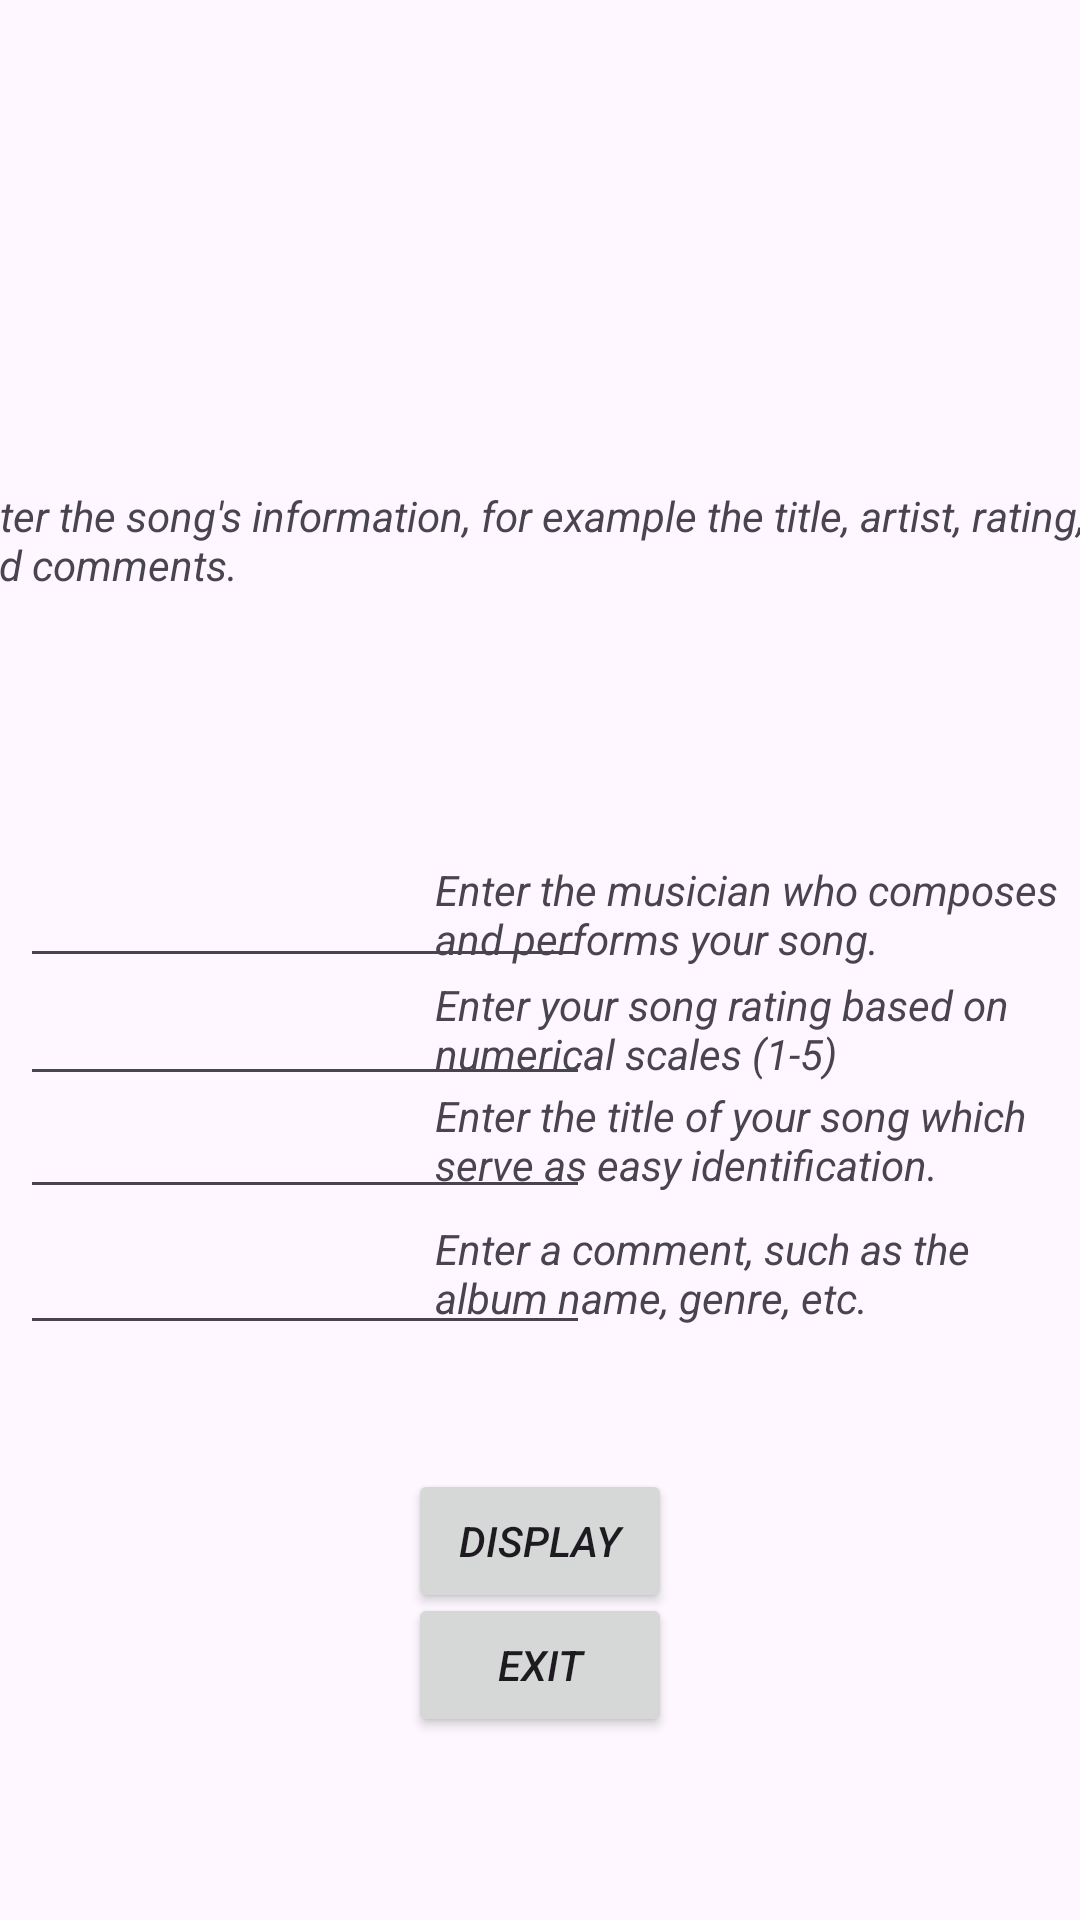

Produce the Android XML layout that renders to this screen, including the resource entries it uses.
<!-- AndroidManifest.xml: application theme Theme.PlaylistManagerApplication -->
<!-- res/layout/activity_detailed_input.xml -->
<?xml version="1.0" encoding="utf-8"?>
<androidx.constraintlayout.widget.ConstraintLayout xmlns:android="http://schemas.android.com/apk/res/android"
    xmlns:app="http://schemas.android.com/apk/res-auto"
    xmlns:tools="http://schemas.android.com/tools"
    android:id="@+id/main"
    android:layout_width="match_parent"
    android:layout_height="match_parent"
    tools:context=".DetailedInput">

    <Button
        android:id="@+id/btnExit02"
        android:layout_width="wrap_content"
        android:layout_height="wrap_content"
        android:text="Exit"
        android:textStyle="italic"
        app:layout_constraintBottom_toBottomOf="parent"
        app:layout_constraintEnd_toEndOf="parent"
        app:layout_constraintStart_toStartOf="parent"
        app:layout_constraintTop_toTopOf="parent"
        app:layout_constraintVertical_bias="0.897" />

    <TextView
        android:id="@+id/aboutEdtComments"
        android:layout_width="214dp"
        android:layout_height="43dp"
        android:text="Enter a comment, such as the album name, genre, etc."
        android:textStyle="italic"
        app:layout_constraintBottom_toBottomOf="parent"
        app:layout_constraintEnd_toEndOf="parent"
        app:layout_constraintHorizontal_bias="0.994"
        app:layout_constraintStart_toStartOf="parent"
        app:layout_constraintTop_toTopOf="parent"
        app:layout_constraintVertical_bias="0.681" />

    <TextView
        android:id="@+id/aboutEdtTitle"
        android:layout_width="214dp"
        android:layout_height="43dp"
        android:text="Enter the title of your song which serve as easy identification."
        android:textStyle="italic"
        app:layout_constraintBottom_toBottomOf="parent"
        app:layout_constraintEnd_toEndOf="parent"
        app:layout_constraintHorizontal_bias="0.994"
        app:layout_constraintStart_toStartOf="parent"
        app:layout_constraintTop_toTopOf="parent"
        app:layout_constraintVertical_bias="0.607" />

    <TextView
        android:id="@+id/aboutEdtRating"
        android:layout_width="214dp"
        android:layout_height="43dp"
        android:text="Enter your song rating based on numerical scales (1-5)"
        android:textStyle="italic"
        app:layout_constraintBottom_toBottomOf="parent"
        app:layout_constraintEnd_toEndOf="parent"
        app:layout_constraintHorizontal_bias="0.994"
        app:layout_constraintStart_toStartOf="parent"
        app:layout_constraintTop_toTopOf="parent"
        app:layout_constraintVertical_bias="0.545" />

    <EditText
        android:id="@+id/edtComments"
        android:layout_width="wrap_content"
        android:layout_height="wrap_content"
        android:ems="10"
        android:inputType="text"
        android:textSize="16sp"
        android:textStyle="italic"
        app:layout_constraintBottom_toBottomOf="parent"
        app:layout_constraintEnd_toEndOf="parent"
        app:layout_constraintHorizontal_bias="0.04"
        app:layout_constraintStart_toStartOf="parent"
        app:layout_constraintTop_toTopOf="parent"
        app:layout_constraintVertical_bias="0.681" />

    <EditText
        android:id="@+id/edtArtist"
        android:layout_width="wrap_content"
        android:layout_height="wrap_content"
        android:ems="10"
        android:inputType="text"
        android:textSize="16sp"
        android:textStyle="italic"
        app:layout_constraintBottom_toBottomOf="parent"
        app:layout_constraintEnd_toEndOf="parent"
        app:layout_constraintHorizontal_bias="0.039"
        app:layout_constraintStart_toStartOf="parent"
        app:layout_constraintTop_toTopOf="parent"
        app:layout_constraintVertical_bias="0.478" />

    <TextView
        android:id="@+id/txtBody02"
        android:layout_width="394dp"
        android:layout_height="82dp"
        android:text="Enter the song's information, for example the title, artist, rating, and comments."
        android:textSize="14sp"
        android:textStyle="italic"
        app:layout_constraintBottom_toBottomOf="parent"
        app:layout_constraintEnd_toEndOf="parent"
        app:layout_constraintHorizontal_bias="0.47"
        app:layout_constraintStart_toStartOf="parent"
        app:layout_constraintTop_toTopOf="parent"
        app:layout_constraintVertical_bias="0.291" />

    <EditText
        android:id="@+id/edtTitle"
        android:layout_width="wrap_content"
        android:layout_height="wrap_content"
        android:ems="10"
        android:inputType="text"
        android:textSize="16sp"
        android:textStyle="italic"
        app:layout_constraintBottom_toBottomOf="parent"
        app:layout_constraintEnd_toEndOf="parent"
        app:layout_constraintHorizontal_bias="0.04"
        app:layout_constraintStart_toStartOf="parent"
        app:layout_constraintTop_toTopOf="parent"
        app:layout_constraintVertical_bias="0.606" />

    <EditText
        android:id="@+id/edtRating"
        android:layout_width="wrap_content"
        android:layout_height="wrap_content"
        android:ems="10"
        android:inputType="numberDecimal"
        android:textSize="16sp"
        android:textStyle="italic"
        app:layout_constraintBottom_toBottomOf="parent"
        app:layout_constraintEnd_toEndOf="parent"
        app:layout_constraintHorizontal_bias="0.039"
        app:layout_constraintStart_toStartOf="parent"
        app:layout_constraintTop_toTopOf="parent"
        app:layout_constraintVertical_bias="0.543" />

    <TextView
        android:id="@+id/aboutEdtArtist"
        android:layout_width="214dp"
        android:layout_height="43dp"
        android:text="Enter the musician who composes and performs your song."
        android:textStyle="italic"
        app:layout_constraintBottom_toBottomOf="parent"
        app:layout_constraintEnd_toEndOf="parent"
        app:layout_constraintHorizontal_bias="0.994"
        app:layout_constraintStart_toStartOf="parent"
        app:layout_constraintTop_toTopOf="parent"
        app:layout_constraintVertical_bias="0.481" />

    <Button
        android:id="@+id/btnDisplay"
        android:layout_width="wrap_content"
        android:layout_height="wrap_content"
        android:text="Display"
        android:textStyle="italic"
        app:layout_constraintBottom_toBottomOf="parent"
        app:layout_constraintEnd_toEndOf="parent"
        app:layout_constraintStart_toStartOf="parent"
        app:layout_constraintTop_toTopOf="parent"
        app:layout_constraintVertical_bias="0.827" />
</androidx.constraintlayout.widget.ConstraintLayout>
<!-- resources referenced by this layout -->
<resources>
  <style name="Theme.PlaylistManagerApplication" parent="Base.Theme.PlaylistManagerApplication" />
  <style name="Base.Theme.PlaylistManagerApplication" parent="Theme.Material3.DayNight.NoActionBar">
          
          
      </style>
</resources>
